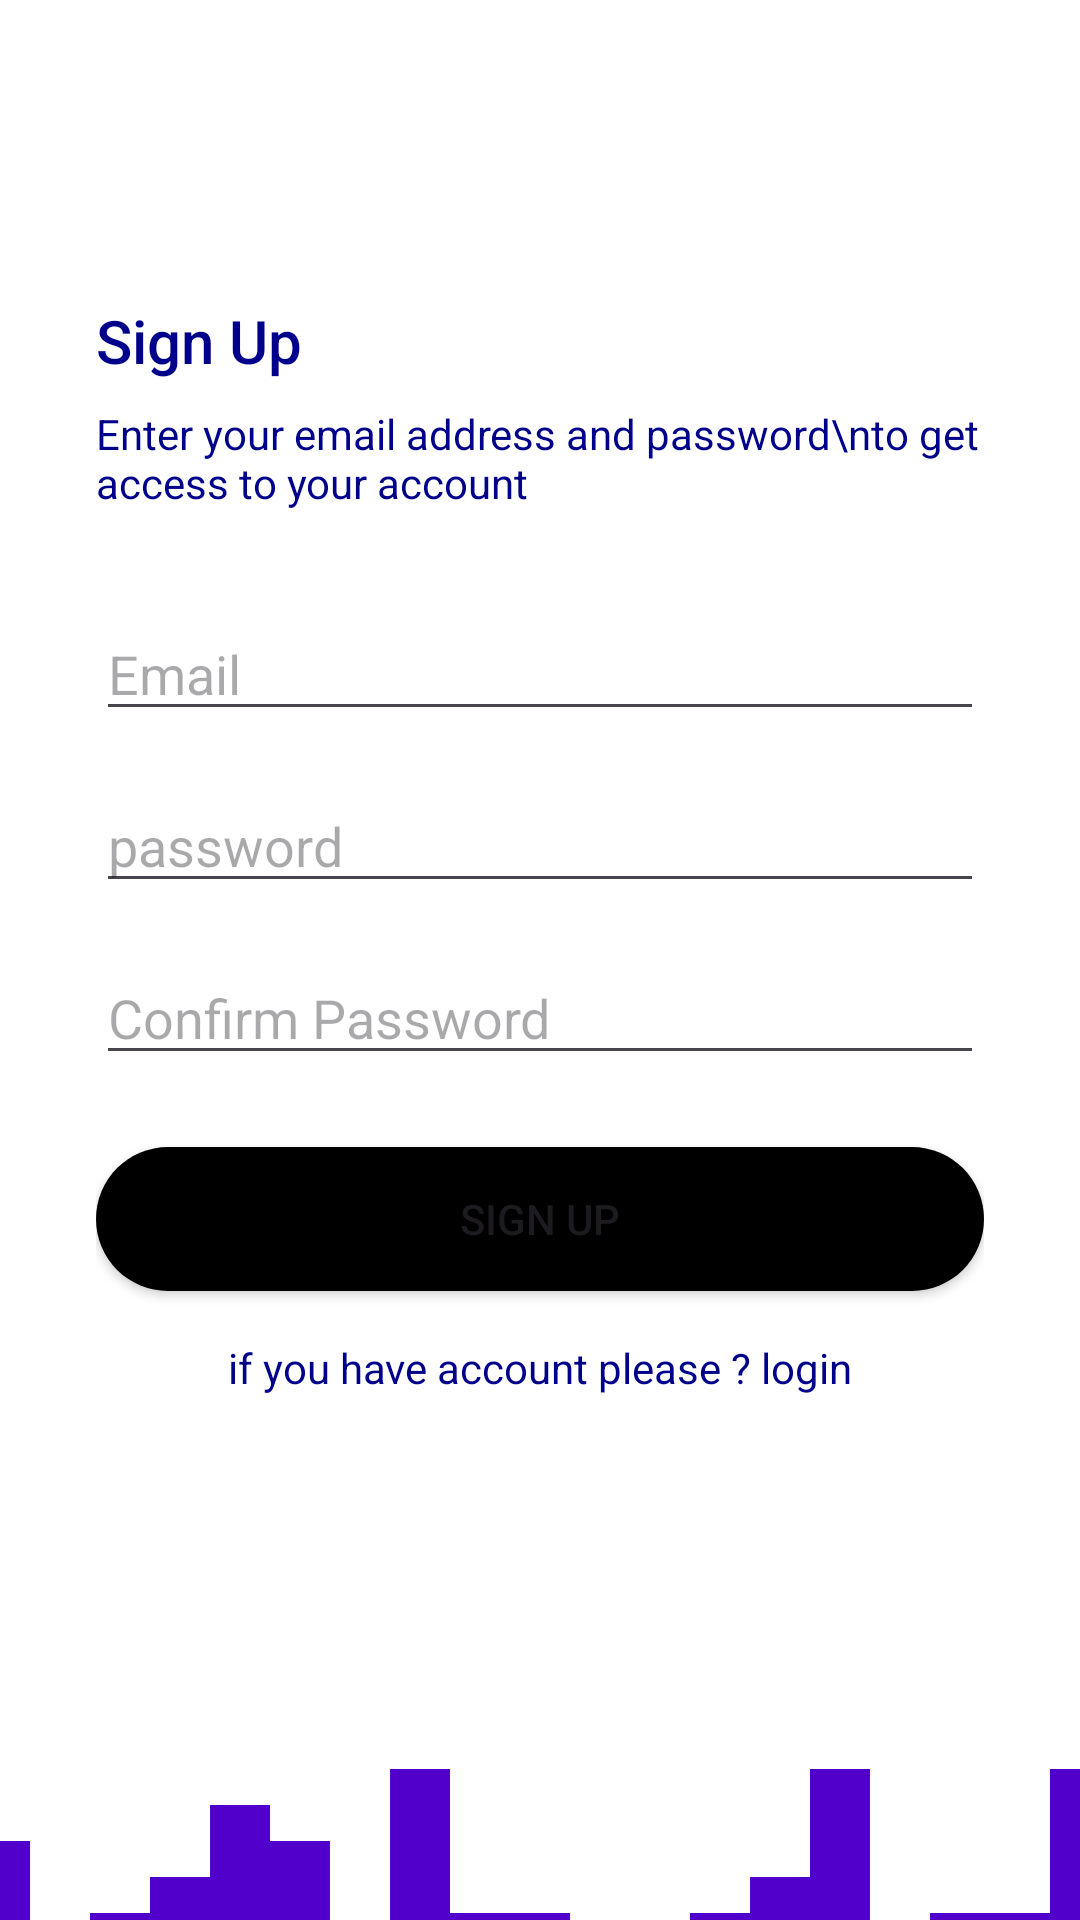

Produce the Android XML layout that renders to this screen, including the resource entries it uses.
<!-- AndroidManifest.xml: application theme Theme.MyApplication -->
<!-- res/layout/activity_signup.xml -->
<?xml version="1.0" encoding="utf-8"?>
<androidx.constraintlayout.widget.ConstraintLayout xmlns:android="http://schemas.android.com/apk/res/android"
    xmlns:app="http://schemas.android.com/apk/res-auto"
    xmlns:tools="http://schemas.android.com/tools"
    android:id="@+id/main"
    android:layout_width="match_parent"
    android:layout_height="match_parent"
    tools:context=".activity.signupActivity"
    android:background="@color/white"
    android:backgroundTint="@color/white">

    <LinearLayout
        android:background="@color/white"
        android:backgroundTint="@color/white"
        android:gravity="center_vertical"
        android:paddingStart="32dp"
        android:paddingEnd="32dp"
        android:orientation="vertical"
        android:layout_width="0dp"
        android:layout_height="0dp"
        app:layout_constraintBottom_toTopOf="@+id/imageView3"
        app:layout_constraintEnd_toEndOf="parent"
        app:layout_constraintStart_toStartOf="parent"
        app:layout_constraintTop_toTopOf="parent">


        <TextView
            android:textColor="@color/dark_blue"
            style="@style/TextAppearance.AppCompat.Title"
            android:layout_width="match_parent"
            android:layout_height="wrap_content"

            android:text="Sign Up" />

        <TextView
            android:textColor="@color/dark_blue"
            style="@style/TextAppearance.AppCompat.Body1"

            android:layout_width="match_parent"
            android:layout_height="wrap_content"
            android:text="Enter your email address and password\nto get access to your account"
            android:layout_marginTop="8dp"/>

        <EditText
            android:id="@+id/etSignUpEmailAddress"
            android:layout_width="match_parent"
            android:layout_height="wrap_content"
            android:ems="10"
            android:layout_marginTop="32dp"
            android:hint="Email"
            android:textColor="@color/black"
            android:inputType="textEmailAddress" />

        <EditText
            android:id="@+id/etSignUpPassword"
            android:layout_width="match_parent"
            android:layout_height="wrap_content"
            android:ems="10"
            android:hint="password"
            android:textColor="@color/black"
            android:layout_marginTop="16dp"
            android:inputType="textPassword" />

        <EditText
            android:id="@+id/etSignUpConfirmPassword"
            android:layout_width="match_parent"
            android:layout_height="wrap_content"
            android:ems="10"
            android:textColor="@color/black"
            android:layout_marginTop="16dp"
            android:hint="Confirm Password"
            android:inputType="textPassword" />

        <Button
            android:background="@drawable/button_primary"
            android:id="@+id/SignUp"
            android:layout_width="match_parent"
            android:layout_height="wrap_content"
            android:layout_marginTop="24dp"
            android:text="Sign Up" />

        <TextView
            android:id="@+id/btnLogin2"
            style="@style/TextAppearance.AppCompat.Body1"

            android:textColor="@color/dark_blue"
            android:textAlignment="center"
            android:layout_marginTop="16dp"
            android:layout_width="match_parent"
            android:layout_height="wrap_content"
            android:text="if you have account please ? login" />

    </LinearLayout>
    <ImageView
        android:id="@+id/imageView3"
        android:layout_width="0dp"
        android:layout_height="120dp"
        android:layout_marginTop="611dp"
        android:scaleType="centerCrop"
        android:src="@drawable/wave"
        app:layout_constraintBottom_toBottomOf="parent"
        app:layout_constraintEnd_toEndOf="parent"
        app:layout_constraintStart_toStartOf="parent"
        app:layout_constraintTop_toTopOf="parent" />

</androidx.constraintlayout.widget.ConstraintLayout>
<!-- resources referenced by this layout -->
<resources>
  <color name="black">#FF000000</color>
  <color name="dark_blue">#00008B</color>
  <color name="white">#FFFFFFFF</color>
  <!-- drawable button_primary (drawable) -->
  <?xml version="1.0" encoding="utf-8"?>
  <shape xmlns:android="http://schemas.android.com/apk/res/android">
      <solid android:color="@color/black"/>
      <corners android:radius="100dp"/>
      <size android:height="16dp"/>
  </shape>
  <!-- drawable wave (drawable) -->
  <vector xmlns:android="http://schemas.android.com/apk/res/android"
      android:width="1440dp"
      android:height="320dp"
      android:viewportWidth="1440"
      android:viewportHeight="320">
    <path
        android:pathData="M0,64L0,224L53.3,224L53.3,288L106.7,288L106.7,224L160,224L160,64L213.3,64L213.3,128L266.7,128L266.7,224L320,224L320,192L373.3,192L373.3,160L426.7,160L426.7,96L480,96L480,128L533.3,128L533.3,288L586.7,288L586.7,64L640,64L640,192L693.3,192L693.3,192L746.7,192L746.7,256L800,256L800,288L853.3,288L853.3,192L906.7,192L906.7,160L960,160L960,64L1013.3,64L1013.3,288L1066.7,288L1066.7,192L1120,192L1120,192L1173.3,192L1173.3,64L1226.7,64L1226.7,64L1280,64L1280,256L1333.3,256L1333.3,64L1386.7,64L1386.7,160L1440,160L1440,320L1386.7,320L1386.7,320L1333.3,320L1333.3,320L1280,320L1280,320L1226.7,320L1226.7,320L1173.3,320L1173.3,320L1120,320L1120,320L1066.7,320L1066.7,320L1013.3,320L1013.3,320L960,320L960,320L906.7,320L906.7,320L853.3,320L853.3,320L800,320L800,320L746.7,320L746.7,320L693.3,320L693.3,320L640,320L640,320L586.7,320L586.7,320L533.3,320L533.3,320L480,320L480,320L426.7,320L426.7,320L373.3,320L373.3,320L320,320L320,320L266.7,320L266.7,320L213.3,320L213.3,320L160,320L160,320L106.7,320L106.7,320L53.3,320L53.3,320L0,320L0,320Z"
        android:fillColor="#5000ca"/>
  </vector>
  <style name="Theme.MyApplication" parent="Base.Theme.MyApplication" />
  <style name="Base.Theme.MyApplication" parent="Theme.Material3.DayNight.NoActionBar">
          
          
      </style>
</resources>
